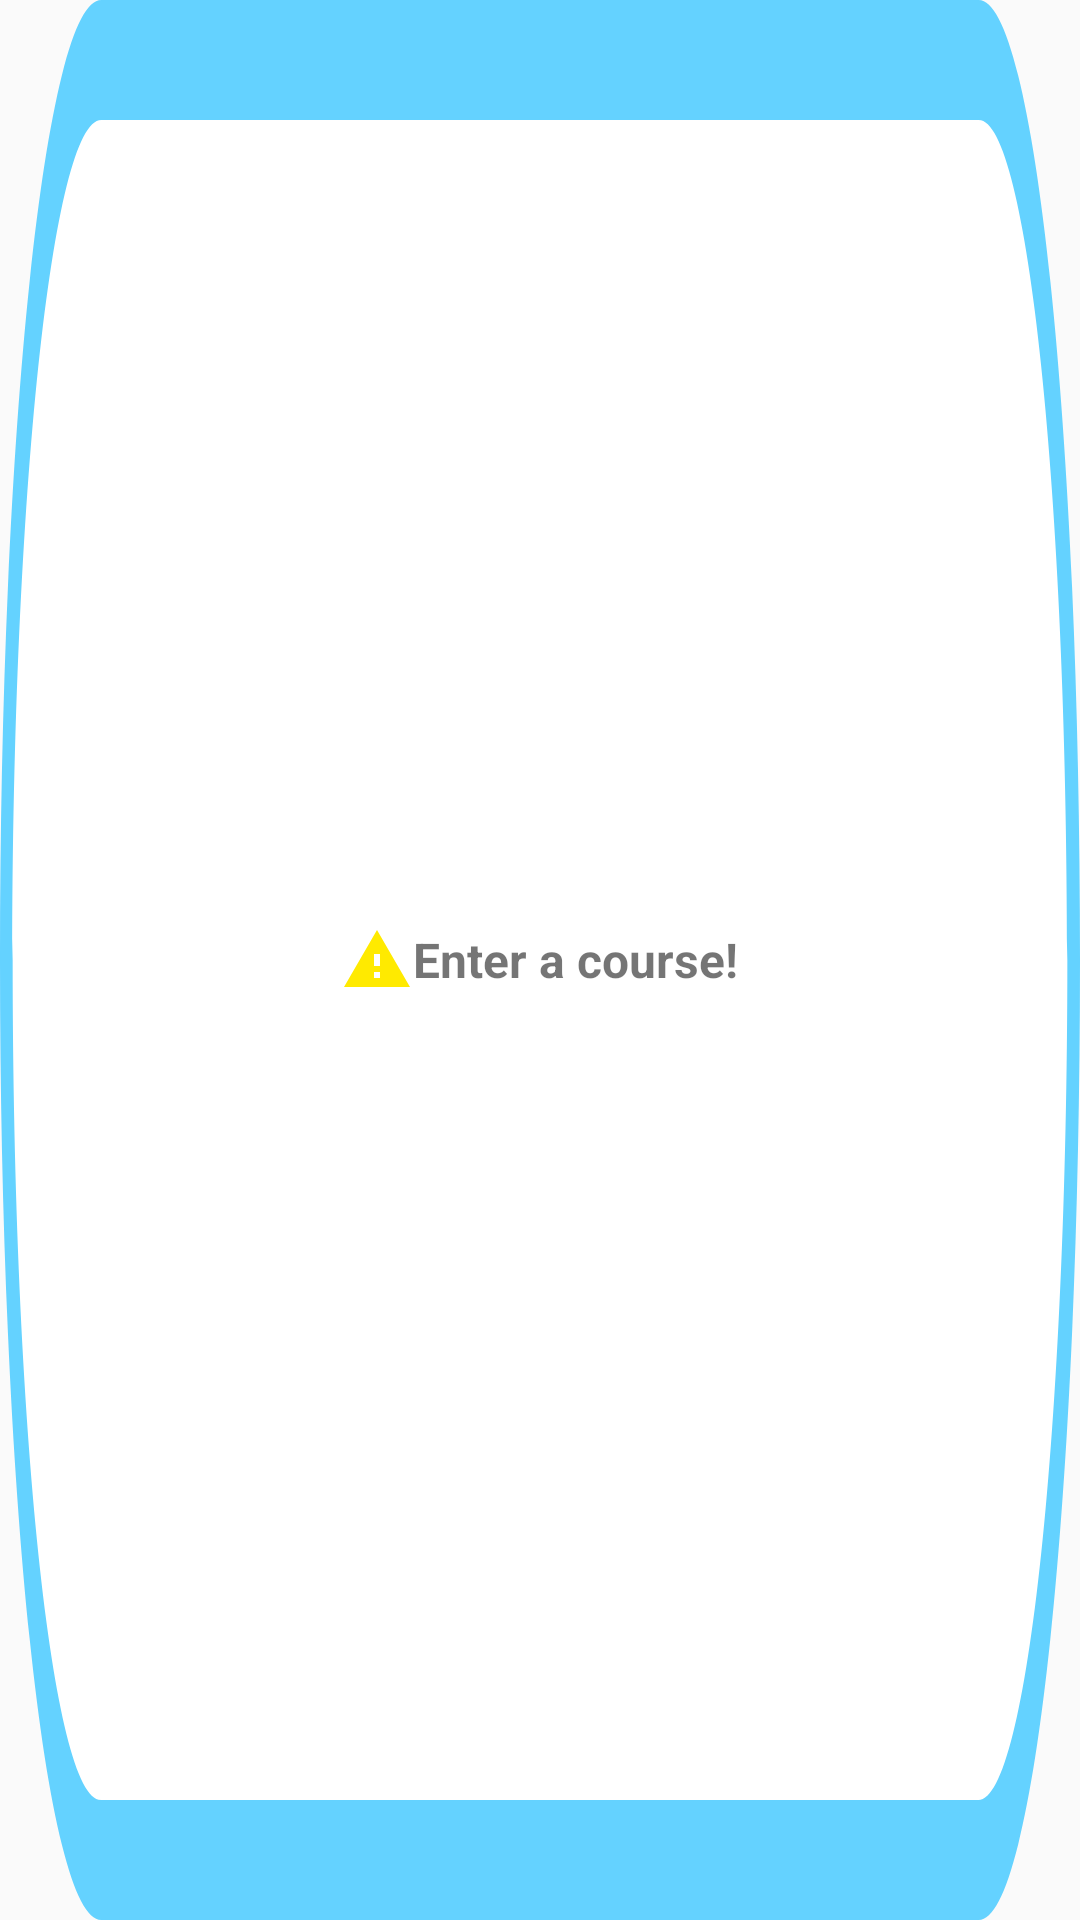

This screen was rendered from an Android layout file. Write that file and the resources it references.
<!-- AndroidManifest.xml: application theme App -->
<!-- res/layout/toast1.xml -->
<?xml version="1.0" encoding="utf-8"?>
<LinearLayout xmlns:android="http://schemas.android.com/apk/res/android"
    android:orientation="horizontal"
    android:background="@drawable/ic_rectangle"
    android:id="@+id/toast1"
    android:padding="6dp"
    android:gravity="center"
    android:layout_gravity="center_horizontal"
    android:layout_width="wrap_content"
    android:layout_height="wrap_content">
    <ImageView
        android:layout_width="wrap_content"
        android:layout_height="wrap_content"
        android:src="@drawable/ic_warning_black_24dp"/>
    <TextView
        android:layout_width="wrap_content"
        android:layout_height="wrap_content"
        android:text="@string/select"
        android:textSize="16sp"
        android:textStyle="bold"
        />
</LinearLayout>
<!-- resources referenced by this layout -->
<resources>
  <!-- drawable ic_rectangle (drawable) -->
  <vector xmlns:android="http://schemas.android.com/apk/res/android"
      android:width="256dp"
      android:height="48dp"
      android:viewportWidth="256"
      android:viewportHeight="48">
    <path
        android:pathData="M232,46.5L24,46.5C20.963,46.5 18.016,45.905 15.242,44.731C12.562,43.598 10.156,41.976 8.09,39.91C6.024,37.844 4.402,35.438 3.269,32.758C2.095,29.984 1.5,27.037 1.5,24C1.5,20.963 2.095,18.016 3.269,15.242C4.402,12.562 6.024,10.156 8.09,8.09C10.156,6.024 12.562,4.402 15.242,3.269C18.016,2.095 20.963,1.5 24,1.5L232,1.5C235.037,1.5 237.984,2.095 240.758,3.269C243.438,4.402 245.844,6.024 247.91,8.09C249.976,10.156 251.598,12.562 252.731,15.242C253.905,18.016 254.5,20.963 254.5,24C254.5,27.037 253.905,29.984 252.731,32.758C251.598,35.438 249.976,37.844 247.91,39.91C245.844,41.976 243.438,43.598 240.758,44.731C237.984,45.905 235.037,46.5 232,46.5Z"
        android:fillColor="#fff"
        android:strokeColor="#00000000"
        android:strokeLineCap="round"/>
    <path
        android:pathData="M24,3C12.402,3 3,12.402 3,24C3,35.598 12.402,45 24,45L232,45C243.598,45 253,35.598 253,24C253,12.402 243.598,3 232,3L24,3M24,0L232,0C235.239,0 238.382,0.635 241.343,1.887C244.201,3.096 246.767,4.826 248.971,7.029C251.174,9.233 252.904,11.799 254.113,14.657C255.365,17.618 256,20.761 256,24C256,27.239 255.365,30.382 254.113,33.343C252.904,36.201 251.174,38.767 248.971,40.971C246.767,43.174 244.201,44.904 241.343,46.113C238.382,47.365 235.239,48 232,48L24,48C20.761,48 17.618,47.365 14.657,46.113C11.799,44.904 9.233,43.174 7.029,40.971C4.826,38.767 3.096,36.201 1.887,33.343C0.635,30.382 0,27.239 0,24C0,20.761 0.635,17.618 1.887,14.657C3.096,11.799 4.826,9.233 7.029,7.029C9.233,4.826 11.799,3.096 14.657,1.887C17.618,0.635 20.761,0 24,0Z"
        android:fillColor="#64D2FF"
        android:strokeColor="#00000000"
        android:strokeLineCap="round"/>
  </vector>
  <!-- drawable ic_warning_black_24dp (drawable) -->
  <vector android:alpha="1.0" android:autoMirrored="true"
      android:height="24dp" android:tint="#FFEA00"
      android:viewportHeight="24.0" android:viewportWidth="24.0"
      android:width="24dp" xmlns:android="http://schemas.android.com/apk/res/android">
      <path android:fillColor="#FFEA00" android:pathData="M1,21h22L12,2 1,21zM13,18h-2v-2h2v2zM13,14h-2v-4h2v4z"/>
  </vector>
  <string name="select">Enter a course!</string>
  <style name="App" parent="Theme.AppCompat.DayNight.NoActionBar">
          
          <item name="colorPrimary">@color/colorPrimary</item>
          <item name="colorPrimaryDark">@color/colorPrimaryDark</item>
          <item name="colorAccent">@color/colorAccent</item>
  
      </style>
  <color name="colorPrimary">#6200ED</color>
  <color name="colorPrimaryDark">#512DA8</color>
  <color name="colorAccent">#d14257</color>
</resources>
